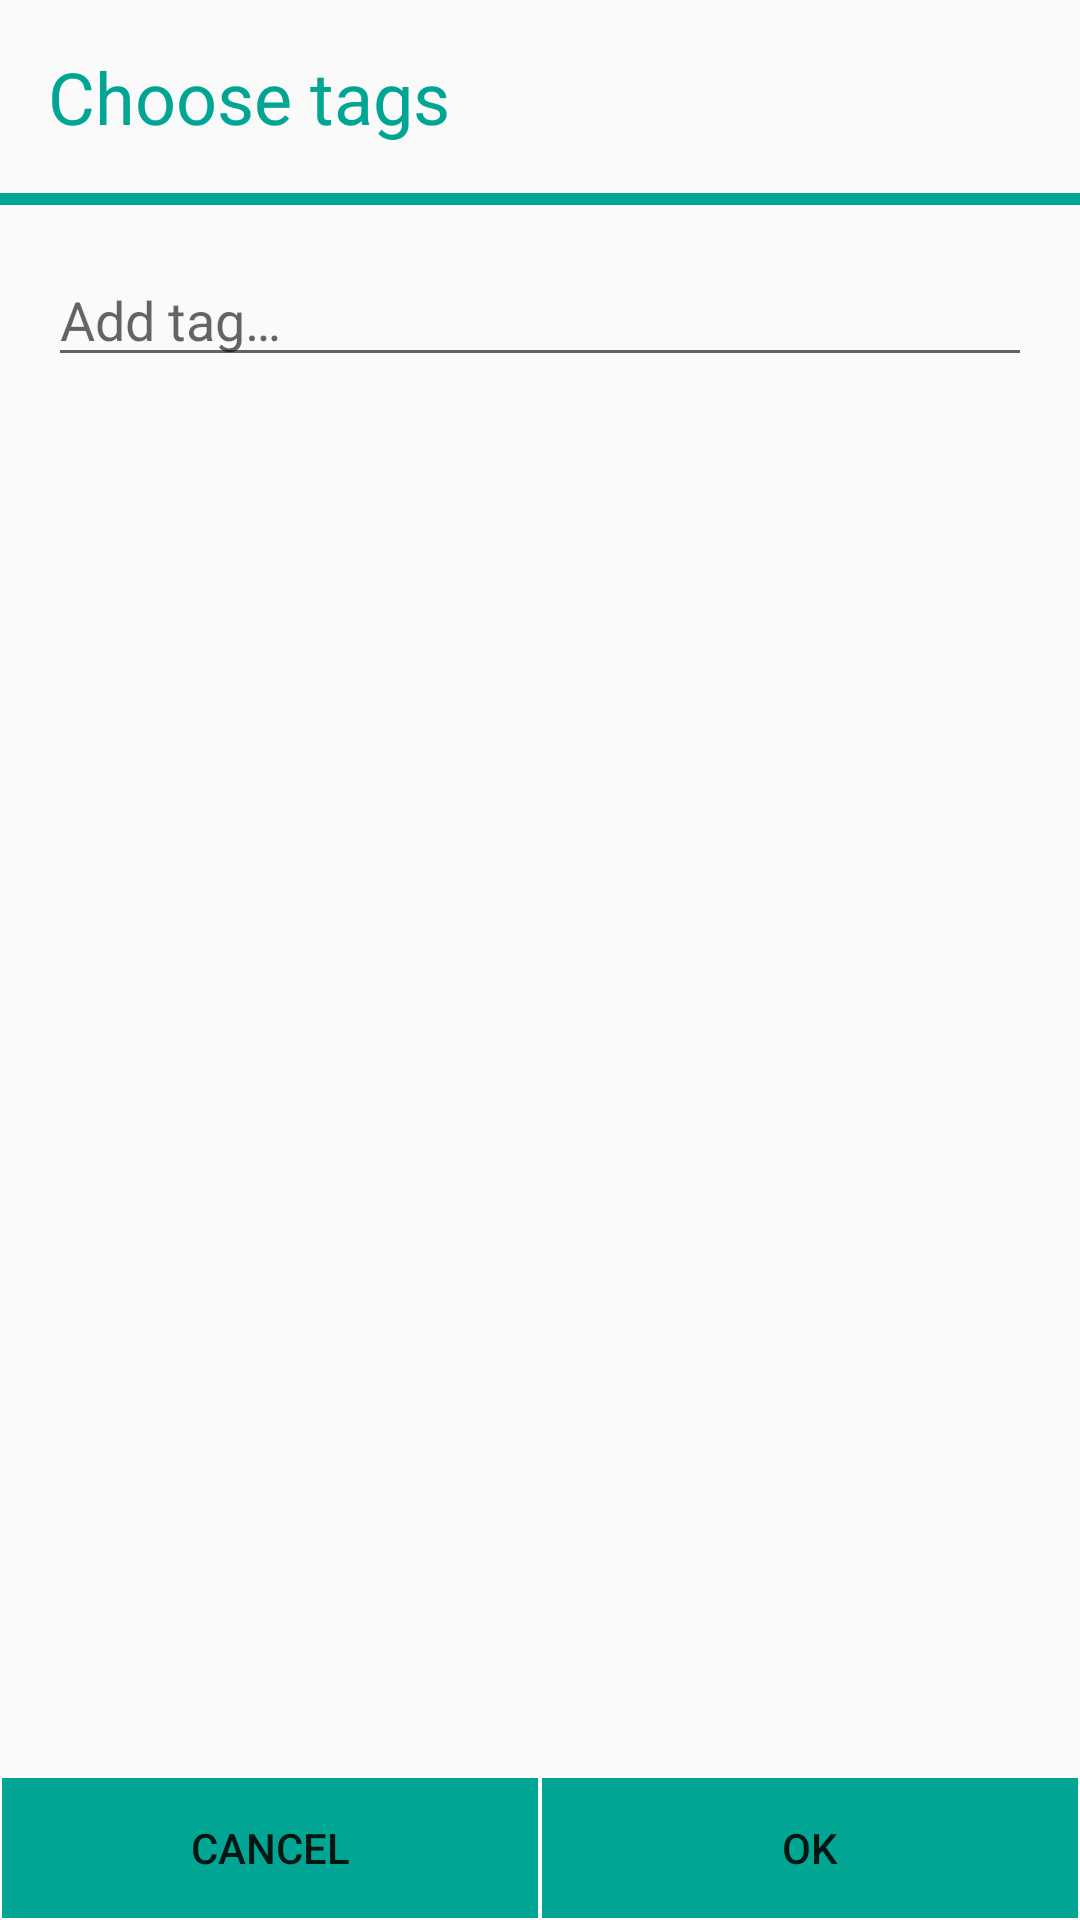

The Android layout XML behind this screen, and the referenced resources:
<!-- AndroidManifest.xml: application theme Theme.AppCompat.Light.NoActionBar -->
<!-- res/layout/dialog_fragment_tag_editing.xml -->
<?xml version="1.0" encoding="utf-8"?>
<RelativeLayout xmlns:android="http://schemas.android.com/apk/res/android"
    android:layout_width="match_parent"
    android:layout_height="wrap_content">

    <TextView
        android:id="@+id/tv_choose_tags_dialog_fragment"
        android:layout_width="match_parent"
        android:layout_height="wrap_content"
        android:layout_margin="16dp"
        android:text="@string/dialog_fragment_choose_tags"
        android:textColor="@color/main_green_themes_app"
        android:textSize="24sp"/>

    <View
        android:id="@+id/view_separator_dialog_fragment"
        android:layout_width="match_parent"
        android:layout_height="4dp"
        android:layout_below="@+id/tv_choose_tags_dialog_fragment"
        android:background="@color/main_green_themes_app"/>

    <EditText
        android:id="@+id/edit_text_tags_dialog_fragment"
        android:layout_width="match_parent"
        android:layout_height="wrap_content"
        android:layout_below="@id/view_separator_dialog_fragment"
        android:layout_margin="16dp"
        android:hint="@string/dialog_fragment_add_tag_hint"/>

    <androidx.recyclerview.widget.RecyclerView
        android:id="@+id/recycler_view_all_tags"
        android:layout_width="match_parent"
        android:layout_height="wrap_content"
        android:layout_margin="16dp"
        android:layout_below="@+id/edit_text_tags_dialog_fragment"
        android:layout_above="@+id/button_containers_fragment_dialog"/>

    <LinearLayout
        android:id="@+id/button_containers_fragment_dialog"
        android:layout_width="match_parent"
        android:layout_height="wrap_content"
        android:layout_alignParentBottom="true">

        <Button
            android:layout_width="match_parent"
            android:layout_height="48dp"
            android:layout_weight="1"
            android:background="@drawable/fragment_dialog_button_background"
            android:text="@string/dialog_fragment_cancel_button"/>

        <Button
            android:layout_width="match_parent"
            android:layout_height="48dp"
            android:layout_weight="1"
            android:background="@drawable/fragment_dialog_button_background"
            android:text="@string/dialog_fragment_ok_button"/>

    </LinearLayout>

</RelativeLayout>
<!-- resources referenced by this layout -->
<resources>
  <color name="main_green_themes_app">#00A693</color>
  <!-- drawable fragment_dialog_button_background (drawable) -->
  <?xml version="1.0" encoding="utf-8"?>
  <shape xmlns:android="http://schemas.android.com/apk/res/android"
      android:shape="rectangle">
      <gradient android:startColor="@color/main_green_themes_app"
          android:endColor="@color/main_green_themes_app"
          android:angle="270"/>
      <corners android:radius="0dp" />
      <stroke android:width="2px" android:color="#FFFFFF" />
  </shape>
  <string name="dialog_fragment_add_tag_hint">Add tag…</string>
  <string name="dialog_fragment_cancel_button">Cancel</string>
  <string name="dialog_fragment_choose_tags">Choose tags</string>
  <string name="dialog_fragment_ok_button">OK</string>
</resources>
